Labelled photos from "dataset", an image-classification folder in RUT-MIIT-Projects/dataset. The possible labels are: echinocactus, mimosa, monstera, orchid, rose.

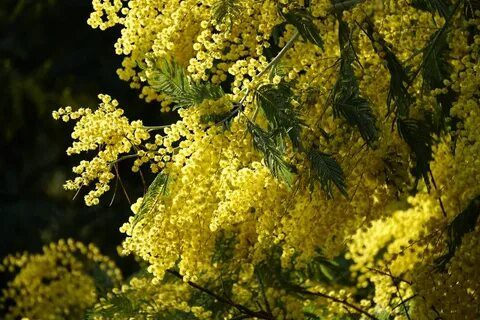
Label: mimosa

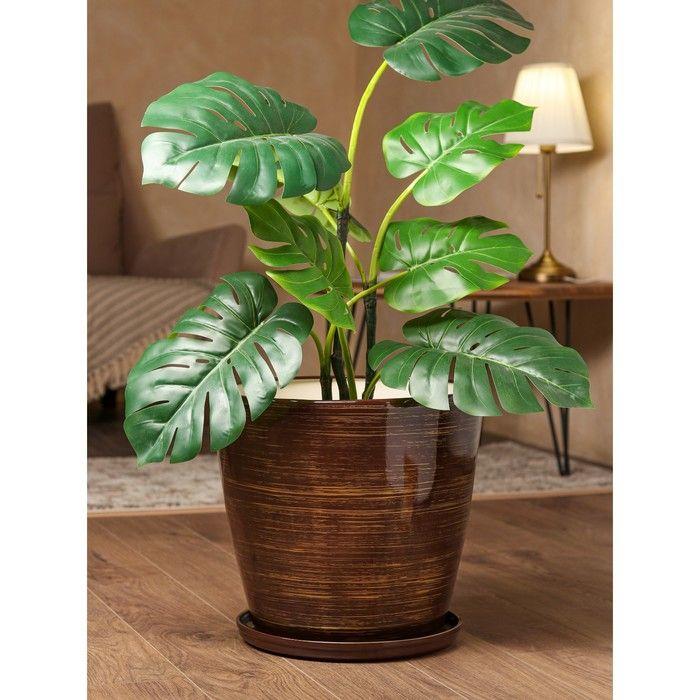
Label: monstera

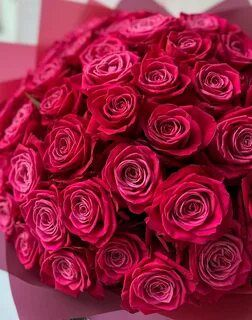
Label: rose

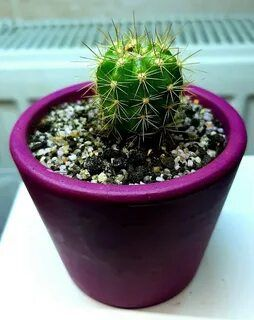
Label: echinocactus

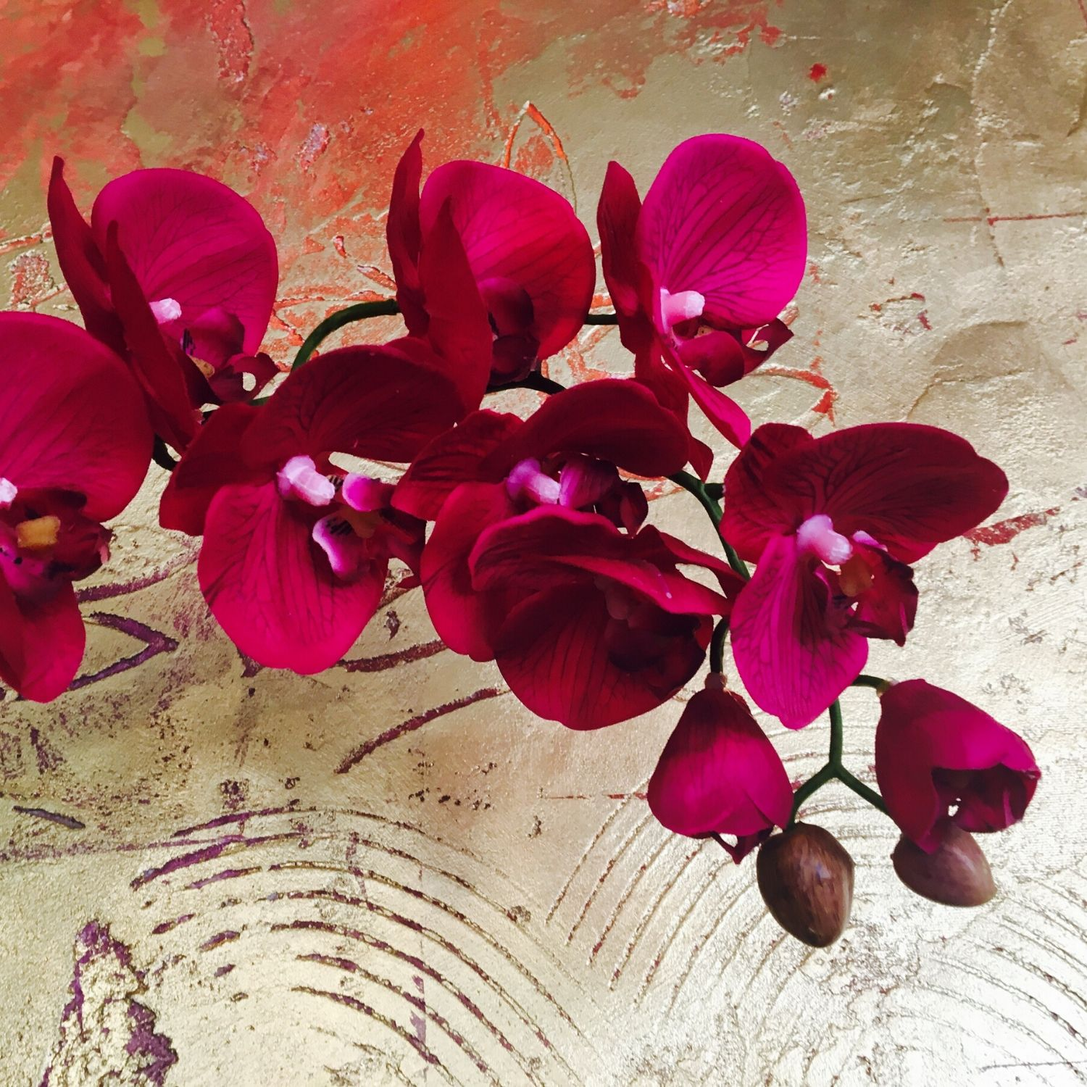
Label: orchid

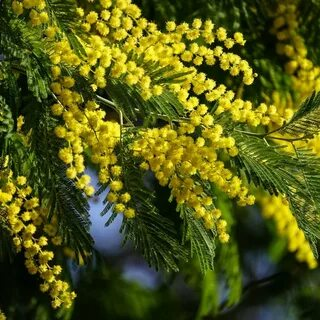
Label: mimosa
